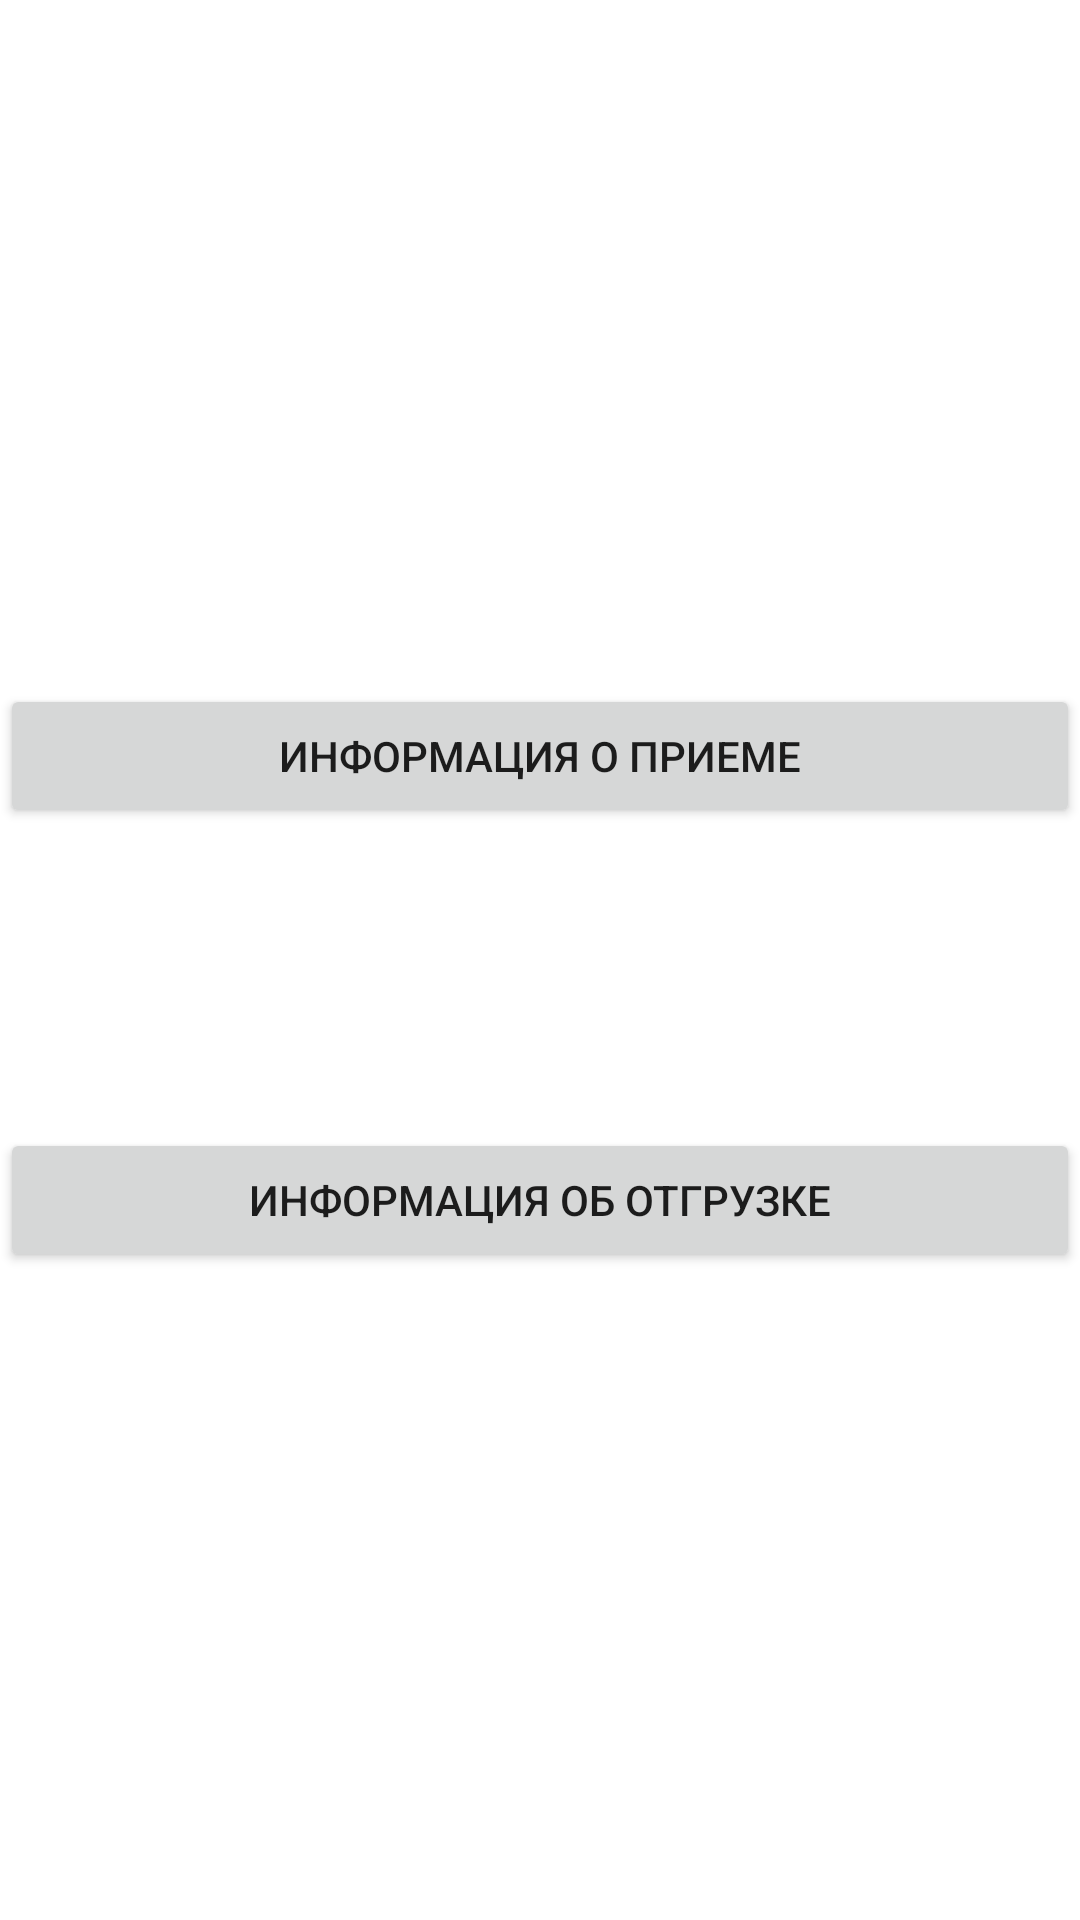

The Android layout XML behind this screen, and the referenced resources:
<!-- AndroidManifest.xml: application theme Theme.SmartStock -->
<!-- res/layout/fragment_accounting.xml -->
<?xml version="1.0" encoding="utf-8"?>
<androidx.constraintlayout.widget.ConstraintLayout xmlns:android="http://schemas.android.com/apk/res/android"
    xmlns:app="http://schemas.android.com/apk/res-auto"
    xmlns:tools="http://schemas.android.com/tools"
    android:layout_width="match_parent"
    android:layout_height="match_parent">

    <Button
        android:id="@+id/Cancellation"
        android:layout_width="0dp"
        android:layout_height="wrap_content"
        android:layout_marginTop="100dp"
        android:text="Информация об отгрузке"
        app:layout_constraintEnd_toEndOf="parent"
        app:layout_constraintHorizontal_bias="0.0"
        app:layout_constraintStart_toStartOf="parent"
        app:layout_constraintTop_toBottomOf="@+id/Reception" />

    <Button
        android:id="@+id/Reception"
        android:layout_width="0dp"
        android:layout_height="wrap_content"
        android:layout_marginTop="228dp"
        android:text="Информация о приеме"
        app:layout_constraintEnd_toEndOf="parent"
        app:layout_constraintHorizontal_bias="0.0"
        app:layout_constraintStart_toStartOf="parent"
        app:layout_constraintTop_toTopOf="parent" />
</androidx.constraintlayout.widget.ConstraintLayout>
<!-- resources referenced by this layout -->
<resources>
  <style name="Theme.SmartStock" parent="Theme.MaterialComponents.Light.NoActionBar">
          
          <item name="colorPrimary">@color/Blue</item>
          <item name="colorPrimaryVariant">@color/purple_700</item>
          <item name="colorOnPrimary">@color/white</item>
          
          <item name="colorSecondary">#000000</item>
          <item name="colorSecondaryVariant">@color/teal_700</item>
          <item name="colorOnSecondary">@color/black</item>
          
          <item name="android:statusBarColor">#3987F1</item>
          
      </style>
  <color name="Blue">#0600C0</color>
  <color name="purple_700">#FF3700B3</color>
  <color name="white">#FFFFFFFF</color>
  <color name="teal_700">#FF018786</color>
  <color name="black">#FF000000</color>
</resources>
